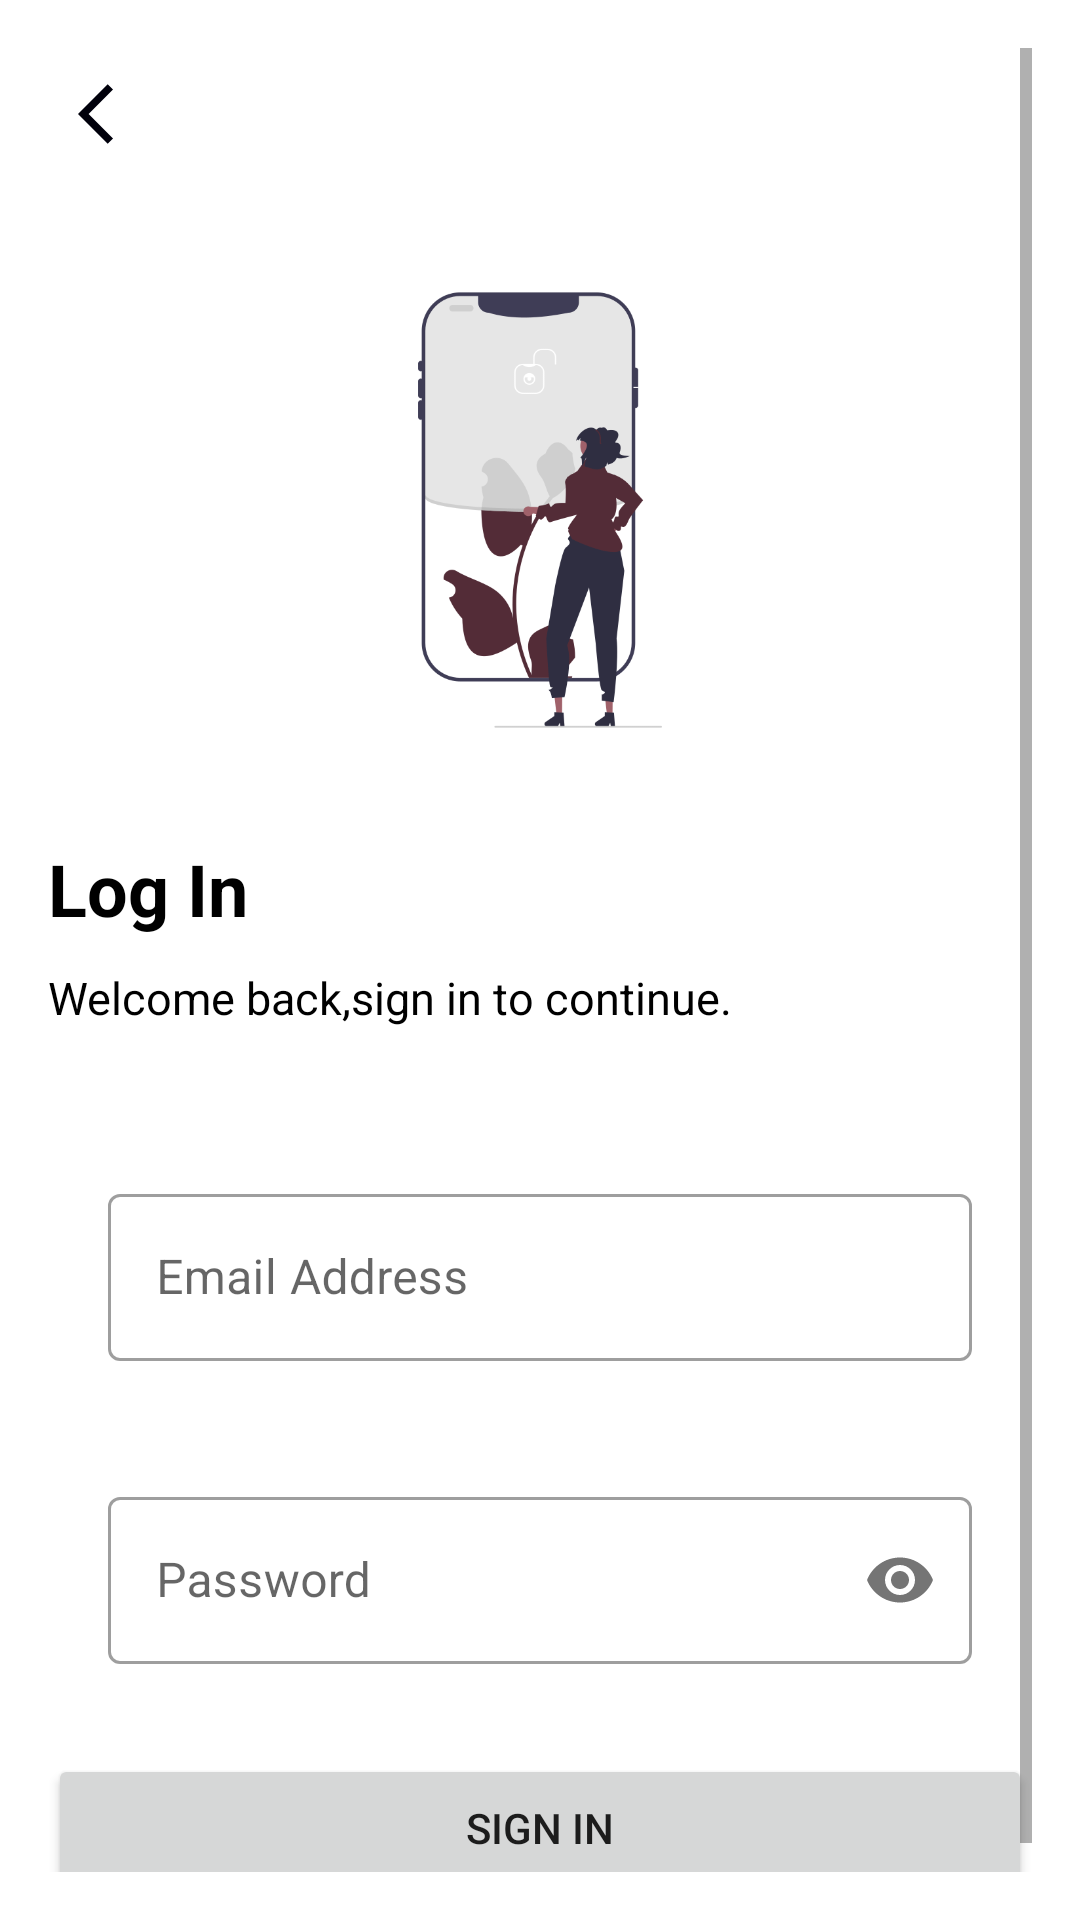

Here is an Android app screen rendered from its layout file. Give the layout XML and the strings, colors and styles it references.
<!-- AndroidManifest.xml: application theme Theme.Airtime -->
<!-- res/layout/activity_login.xml -->
<LinearLayout xmlns:android="http://schemas.android.com/apk/res/android"
    android:layout_width="match_parent"
    android:layout_height="match_parent"
    xmlns:app="http://schemas.android.com/apk/res-auto"
    android:orientation="vertical"
    android:padding="16dp">
    <ScrollView
        android:layout_width="match_parent"
        android:layout_height="wrap_content"
        >
    <LinearLayout
        android:layout_width="match_parent"
        android:layout_height="wrap_content"
        android:orientation="vertical">


    <ImageView
        android:id="@+id/backT"
        android:layout_width="wrap_content"
        android:layout_height="wrap_content"
        android:src="@drawable/ic_baseline_arrow_back_ios_24"
        android:padding="10dp"
        android:layout_marginBottom="10dp"
        />
    <ImageView
        android:layout_width="match_parent"
        android:layout_height="200dp"
        android:src="@drawable/image7"
        android:padding="10dp"
        android:layout_marginBottom="10dp"
        />
    <TextView
        android:layout_width="wrap_content"
        android:layout_height="wrap_content"
        android:text="Log In"
        android:textColor="@color/black"
        android:textSize="24sp"
        android:textStyle="bold"
        />
    <TextView
        android:layout_width="wrap_content"
        android:layout_height="wrap_content"
        android:text="Welcome back,sign in to continue."
        android:textColor="@color/black"
        android:textSize="15sp"
        android:textStyle="normal"
        android:layout_marginTop="10dp"
        />

    <LinearLayout
        android:layout_width="match_parent"
        android:layout_height="wrap_content"
        android:padding="20dp"
        android:layout_marginTop="30dp"
        android:orientation="vertical">
        <com.google.android.material.textfield.TextInputLayout
            android:layout_width="match_parent"
            android:layout_height="wrap_content"
            android:hint="Email Address"
            android:id="@+id/editTextEmailAddress"
            style="@style/Widget.MaterialComponents.TextInputLayout.OutlinedBox"
            >
            <com.google.android.material.textfield.TextInputEditText
                android:layout_width="match_parent"
                android:layout_height="wrap_content"
                android:inputType="textEmailAddress"
                />
        </com.google.android.material.textfield.TextInputLayout>

    </LinearLayout>
    <LinearLayout
        android:layout_width="match_parent"
        android:layout_height="wrap_content"
        android:padding="20dp"
        android:orientation="vertical">
        <com.google.android.material.textfield.TextInputLayout
            android:layout_width="match_parent"
            android:layout_height="wrap_content"
            android:hint="Password"
            android:id="@+id/editTextPassword"
            app:passwordToggleEnabled="true"
            style="@style/Widget.MaterialComponents.TextInputLayout.OutlinedBox"
            >
            <com.google.android.material.textfield.TextInputEditText
                android:layout_width="match_parent"
                android:layout_height="wrap_content"
                android:inputType="textPassword"
                />
        </com.google.android.material.textfield.TextInputLayout>

    </LinearLayout>

    <Button
        android:id="@+id/buttonLogin"
        android:layout_width="match_parent"
        android:layout_height="wrap_content"
        android:paddingVertical="15dp"
        android:layout_marginTop="10dp"
        android:text="Sign In" />
    </LinearLayout>
    </ScrollView>
</LinearLayout>
<!-- resources referenced by this layout -->
<resources>
  <color name="black">#FF000000</color>
  <!-- drawable ic_baseline_arrow_back_ios_24 (drawable) -->
  <vector android:autoMirrored="true" android:height="24dp"
      android:tint="#00000B" android:viewportHeight="24"
      android:viewportWidth="24" android:width="24dp" xmlns:android="http://schemas.android.com/apk/res/android">
      <path android:fillColor="@android:color/white" android:pathData="M11.67,3.87L9.9,2.1 0,12l9.9,9.9 1.77,-1.77L3.54,12z"/>
  </vector>
  <!-- drawable image7: png bitmap (drawable, 33690 bytes) -->
  <style name="Theme.Airtime" parent="Theme.MaterialComponents.DayNight.NoActionBar">
          
          <item name="colorPrimary">@color/purple_500</item>
          <item name="colorPrimaryVariant">@color/purple_700</item>
          <item name="colorOnPrimary">@color/white</item>
          
          <item name="colorSecondary">@color/teal_200</item>
          <item name="colorSecondaryVariant">@color/teal_700</item>
          <item name="colorOnSecondary">@color/black</item>
          
          <item name="android:statusBarColor">@color/white</item>
          
      </style>
  <color name="purple_500">#532C37</color>
  <color name="purple_700">#532C37</color>
  <color name="white">#FFFFFFFF</color>
  <color name="teal_200">#FF03DAC5</color>
  <color name="teal_700">#FF018786</color>
</resources>
